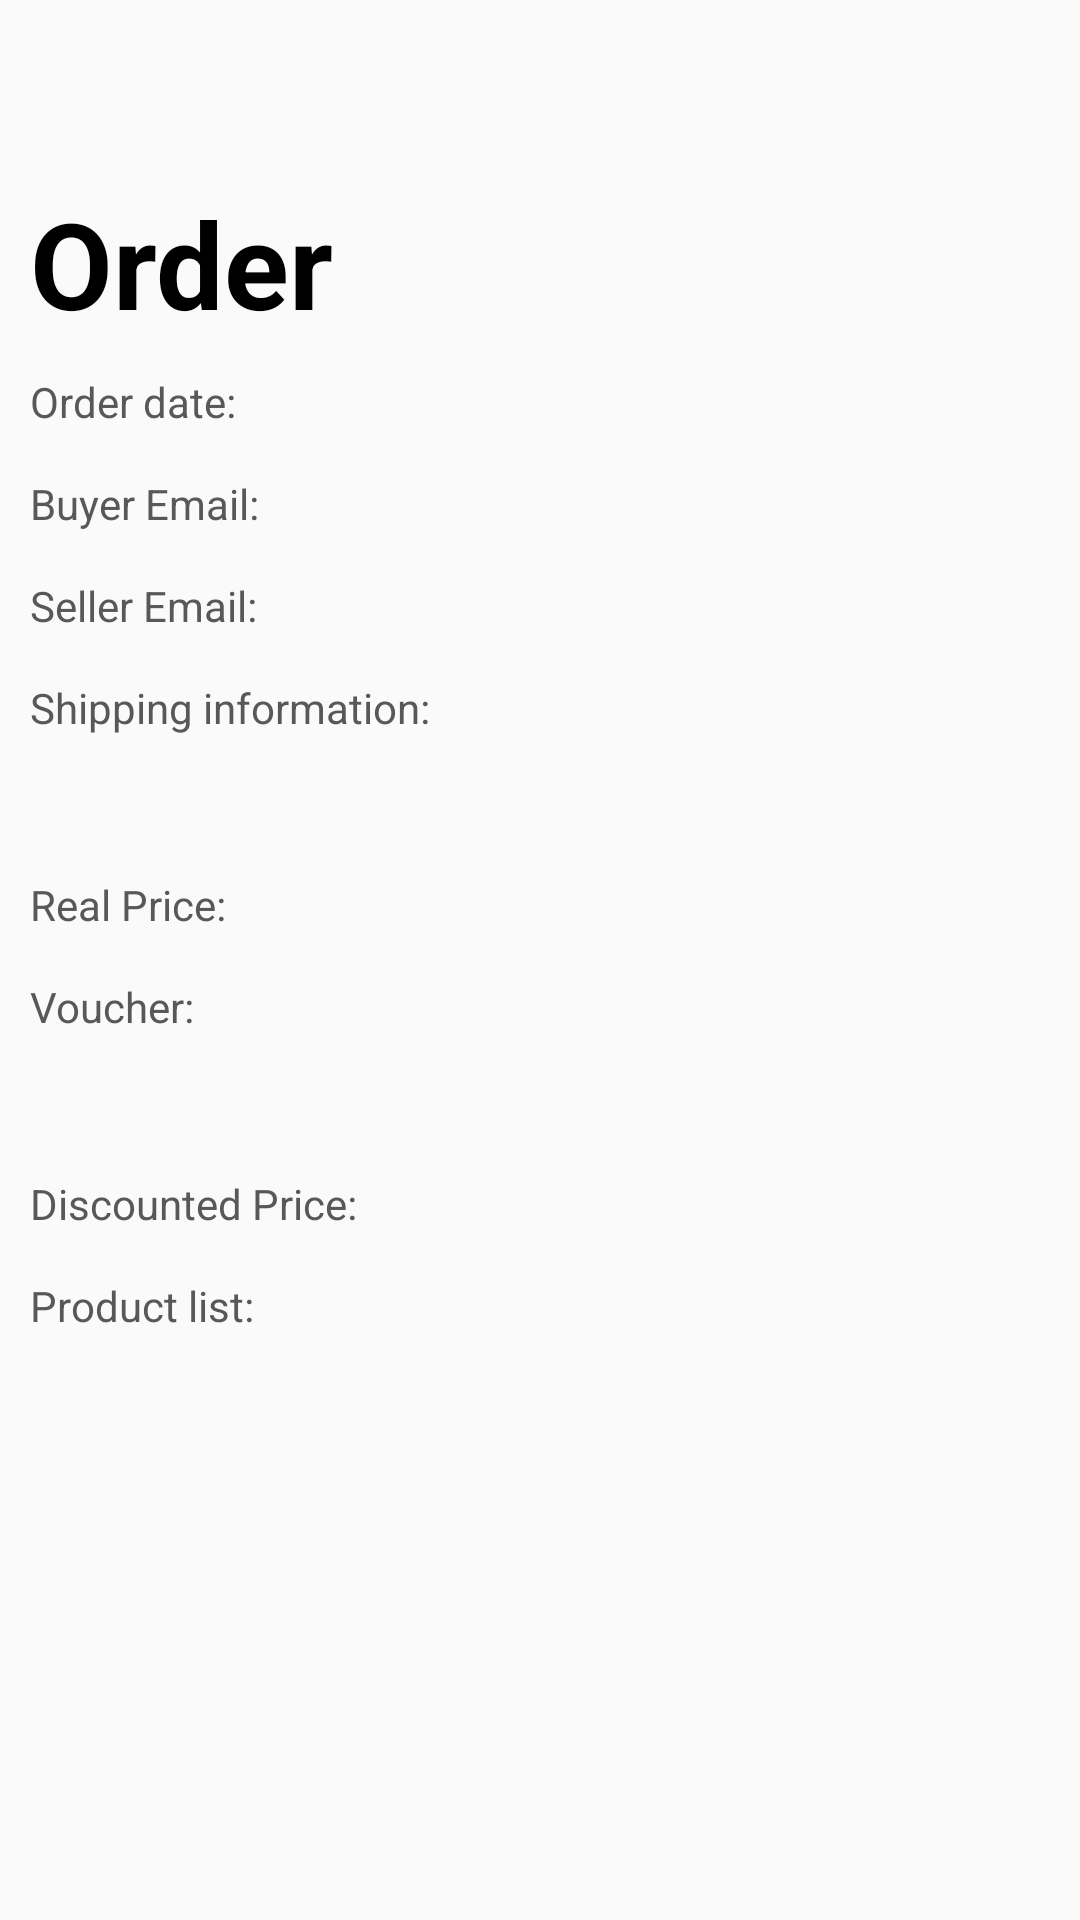

Reconstruct the res/layout file that produces this screen, plus the resources it refers to.
<!-- AndroidManifest.xml: application theme Theme.BlueGit -->
<!-- res/layout/activity_order_detail.xml -->
<?xml version="1.0" encoding="utf-8"?>
<androidx.constraintlayout.widget.ConstraintLayout
    xmlns:android="http://schemas.android.com/apk/res/android"
    xmlns:app="http://schemas.android.com/apk/res-auto"
    xmlns:tools="http://schemas.android.com/tools"
    android:layout_width="match_parent"
    android:layout_height="match_parent"
    tools:context=".OrderDetailActivity">

    <ImageView
        android:id="@+id/ordersBackBtn2"
        android:layout_width="50dp"
        android:layout_height="50dp"
        android:layout_marginStart="7dp"
        android:layout_marginTop="7dp"
        android:outlineProvider="none"
        android:paddingStart="15dp"
        android:paddingTop="5dp"
        android:paddingBottom="5dp"
        android:onClick="goBack"
        app:layout_constraintStart_toStartOf="parent"
        app:layout_constraintTop_toTopOf="parent"
        app:srcCompat="@drawable/ic_baseline_arrow_back_ios_24" />

    <TextView
        android:id="@+id/orderHeader"
        android:layout_width="wrap_content"
        android:layout_height="wrap_content"
        android:layout_marginStart="10dp"
        android:layout_marginTop="4dp"
        android:text="Order"
        android:textColor="#000000"
        android:textSize="40sp"
        android:textStyle="bold"
        app:layout_constraintTop_toBottomOf="@id/ordersBackBtn2"
        app:layout_constraintStart_toStartOf="parent"/>

    <ScrollView
        android:layout_width="match_parent"
        android:layout_height="0dp"
        app:layout_constraintStart_toStartOf="parent"
        app:layout_constraintTop_toBottomOf="@id/orderHeader">

        <androidx.constraintlayout.widget.ConstraintLayout
            android:layout_width="match_parent"
            android:layout_height="wrap_content"
            android:padding="10dp">


            <TextView
                android:id="@+id/orderCreatedDateLabel"
                android:layout_width="wrap_content"
                android:layout_height="wrap_content"
                android:layout_weight="0.05"
                android:text="Order date:"
                android:textColor="#585858"
                app:layout_constraintTop_toTopOf="parent"
                app:layout_constraintStart_toStartOf="parent"/>

            <TextView
                android:id="@+id/orderCreatedDate"
                android:layout_width="wrap_content"
                android:layout_height="wrap_content"
                android:layout_marginStart="5dp"
                android:layout_marginTop="10dp"
                android:layout_weight="2"
                android:textColor="@color/black"
                android:textSize="16sp"
                app:layout_constraintBottom_toBottomOf="@id/orderCreatedDateLabel"
                app:layout_constraintStart_toEndOf="@id/orderCreatedDateLabel"/>

            <TextView
                android:id="@+id/buyerEmailLabel"
                android:layout_width="wrap_content"
                android:layout_height="wrap_content"
                android:layout_marginTop="15dp"
                android:layout_weight="0.05"
                android:text="Buyer Email:"
                android:textColor="#585858"
                app:layout_constraintTop_toBottomOf="@id/orderCreatedDateLabel"
                app:layout_constraintStart_toStartOf="parent"/>

            <TextView
                android:id="@+id/buyerEmail"
                android:layout_width="wrap_content"
                android:layout_height="wrap_content"
                android:layout_marginStart="5dp"
                android:layout_marginTop="10dp"
                android:layout_weight="2"
                android:textColor="@color/black"
                android:textSize="16sp"
                app:layout_constraintBottom_toBottomOf="@id/buyerEmailLabel"
                app:layout_constraintStart_toEndOf="@id/buyerEmailLabel"/>

            <TextView
                android:id="@+id/sellerEmailLabel"
                android:layout_width="wrap_content"
                android:layout_height="wrap_content"
                android:layout_marginTop="15dp"
                android:layout_weight="0.05"
                android:text="Seller Email:"
                android:textColor="#585858"
                app:layout_constraintTop_toBottomOf="@id/buyerEmailLabel"
                app:layout_constraintStart_toStartOf="parent"/>

            <TextView
                android:id="@+id/sellerEmail"
                android:layout_width="wrap_content"
                android:layout_height="wrap_content"
                android:layout_marginStart="5dp"
                android:layout_marginTop="10dp"
                android:layout_weight="2"
                android:textColor="@color/black"
                android:textSize="16sp"
                app:layout_constraintBottom_toBottomOf="@id/sellerEmailLabel"
                app:layout_constraintStart_toEndOf="@id/sellerEmailLabel"/>


            <TextView
                android:id="@+id/orderShippingInfoLabel"
                android:layout_width="wrap_content"
                android:layout_height="wrap_content"
                android:layout_marginTop="15dp"
                android:layout_weight="0.05"
                android:text="Shipping information:"
                android:textColor="#585858"
                app:layout_constraintStart_toStartOf="parent"
                app:layout_constraintTop_toBottomOf="@id/sellerEmailLabel"/>

            <TextView
                android:id="@+id/orderShippingInfo"
                android:layout_width="wrap_content"
                android:layout_height="wrap_content"
                android:layout_marginStart="16dp"
                android:layout_marginTop="10dp"
                android:layout_weight="2"
                android:textColor="@color/black"
                android:textSize="16sp"
                app:layout_constraintTop_toBottomOf="@id/orderShippingInfoLabel"
                app:layout_constraintStart_toStartOf="parent"/>


            <TextView
                android:id="@+id/totalPriceLabel"
                android:layout_width="wrap_content"
                android:layout_height="wrap_content"
                android:layout_alignParentStart="true"
                android:layout_alignParentTop="true"
                android:layout_marginTop="15dp"
                android:layout_weight="1"
                android:text="Real Price:"
                android:textColor="#585858"
                app:layout_constraintStart_toStartOf="parent"
                app:layout_constraintTop_toBottomOf="@id/orderShippingInfo"/>

            <TextView
                android:id="@+id/totalPrice"
                android:layout_width="wrap_content"
                android:layout_height="wrap_content"
                android:layout_alignParentTop="true"
                android:layout_marginStart="5dp"
                android:layout_marginTop="10dp"
                android:layout_toEndOf="@+id/totalPriceLabel"
                android:layout_weight="2"
                android:textColor="@color/black"
                android:textSize="16sp"
                app:layout_constraintStart_toEndOf="@id/totalPriceLabel"
                app:layout_constraintBottom_toBottomOf="@id/totalPriceLabel"/>

            <TextView
                android:id="@+id/voucherLabel"
                android:layout_width="wrap_content"
                android:layout_height="wrap_content"
                android:layout_alignParentStart="true"
                android:layout_alignParentTop="true"
                android:layout_marginTop="15dp"
                android:layout_weight="1"
                android:text="Voucher:"
                android:textColor="#585858"
                app:layout_constraintStart_toStartOf="parent"
                app:layout_constraintTop_toBottomOf="@id/totalPriceLabel"/>

            <TextView
                android:id="@+id/voucher"
                android:layout_width="wrap_content"
                android:layout_height="wrap_content"
                android:layout_marginStart="16dp"
                android:layout_marginTop="10dp"
                android:layout_toEndOf="@+id/totalPriceLabel"
                android:layout_weight="2"
                android:textColor="@color/black"
                android:textSize="16sp"
                app:layout_constraintStart_toStartOf="parent"
                app:layout_constraintTop_toBottomOf="@id/voucherLabel"/>

            <TextView
                android:id="@+id/discountPriceLabel"
                android:layout_width="wrap_content"
                android:layout_height="wrap_content"
                android:layout_alignParentStart="true"
                android:layout_alignParentTop="true"
                android:layout_marginTop="15dp"
                android:layout_weight="1"
                android:text="Discounted Price:"
                android:textColor="#585858"
                app:layout_constraintStart_toStartOf="parent"
                app:layout_constraintTop_toBottomOf="@id/voucher"/>

            <TextView
                android:id="@+id/discountPrice"
                android:layout_width="wrap_content"
                android:layout_height="wrap_content"
                android:layout_alignParentTop="true"
                android:layout_marginStart="5dp"
                android:layout_marginTop="10dp"
                android:layout_toEndOf="@+id/totalPriceLabel"
                android:layout_weight="2"
                android:textColor="@color/black"
                android:textSize="16sp"
                app:layout_constraintStart_toEndOf="@id/discountPriceLabel"
                app:layout_constraintBottom_toBottomOf="@id/discountPriceLabel"/>

            <TextView
                android:id="@+id/orderProductListLabel"
                android:layout_width="match_parent"
                android:layout_height="wrap_content"
                android:layout_marginTop="15dp"
                android:layout_weight="0.05"
                android:text="Product list:"
                android:textColor="#585858"
                app:layout_constraintTop_toBottomOf="@id/discountPriceLabel"/>

            <androidx.recyclerview.widget.RecyclerView
                android:id="@+id/orderProductList"
                android:layout_width="match_parent"
                android:layout_height="match_parent"
                android:layout_weight="0.05"
                app:layout_constraintTop_toBottomOf="@id/orderProductListLabel"/>

        </androidx.constraintlayout.widget.ConstraintLayout>
    </ScrollView>

</androidx.constraintlayout.widget.ConstraintLayout>
<!-- resources referenced by this layout -->
<resources>
  <color name="black">#FF000000</color>
  <style name="Theme.BlueGit" parent="Theme.AppCompat.Light.NoActionBar">
          
          <item name="colorPrimary">@color/purple_500</item>
          <item name="colorPrimaryDark">@color/purple_700</item>
          <item name="colorAccent">@color/teal_200</item>
          
      </style>
  <color name="purple_500">#FF6200EE</color>
  <color name="purple_700">#FF3700B3</color>
  <color name="teal_200">#FF03DAC5</color>
</resources>
